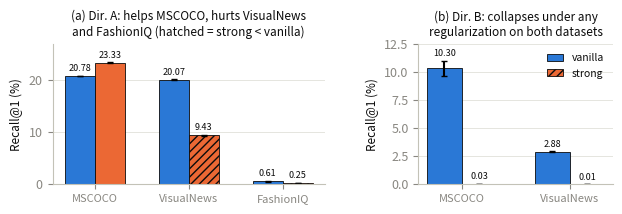

Reproduce this figure in Python.
"""
Generates the short paper's single headline figure: vanilla vs. strong balance
regularization, grouped by dataset, faceted by retrieval direction. Numbers are
transcribed from the paper's main results table (sections/04_finding1_balance_tradeoff.tex),
already verified against source CSVs elsewhere in this project -- no new
computation happens here, only plotting.

Palette: blue (#2a78d6, categorical slot 1) = vanilla, orange (#eb6834, slot 2)
= strong -- validated via the dataviz skill's validate_palette.js (all checks
pass; the previously-used light-gray "vanilla" fill in this repo's older figures
fails the lightness/chroma-floor checks, so it is not reused here). Hatch marks
bars where strong regularization *decreased* Recall relative to vanilla (a
secondary, texture-based encoding of the sign of the effect, redundant with the
direct value labels, per the skill's CVD-safety guidance).

Run with: python make_summary_figure.py  (writes fig_summary_grouped.{pdf,png})
"""
import matplotlib.pyplot as plt
import numpy as np

INK_PRIMARY = "#0b0b0b"
INK_MUTED = "#898781"
GRID = "#e1e0d9"
BASELINE = "#c3c2b7"
BLUE = "#2a78d6"     # vanilla
ORANGE = "#eb6834"   # strong

plt.rcParams.update({
    "font.family": "sans-serif",
    "font.size": 9,
    "axes.edgecolor": BASELINE,
    "axes.labelcolor": INK_PRIMARY,
    "xtick.color": INK_MUTED,
    "ytick.color": INK_MUTED,
    "text.color": INK_PRIMARY,
})

# Dir A = text->image (MSCOCO, VisualNews) / (image,text)->image (FashionIQ)
dir_a_datasets = ["MSCOCO", "VisualNews", "FashionIQ"]
dir_a_vanilla = [20.78, 20.07, 0.61]
dir_a_vanilla_std = [0.06, 0.11, 0.10]
dir_a_strong = [23.33, 9.43, 0.25]
dir_a_strong_std = [0.11, 0.08, 0.08]
dir_a_hurts = [False, True, True]  # strong < vanilla?

# Dir B = image->text (MSCOCO, VisualNews only; FashionIQ has no second direction)
dir_b_datasets = ["MSCOCO", "VisualNews"]
dir_b_vanilla = [10.30, 2.88]
dir_b_vanilla_std = [0.67, 0.05]
dir_b_strong = [0.03, 0.01]
dir_b_strong_std = [0.02, 0.00]
dir_b_hurts = [True, True]

fig, (ax1, ax2) = plt.subplots(1, 2, figsize=(6.3, 2.35), gridspec_kw={"width_ratios": [1.4, 1]})

width = 0.32


def plot_panel(ax, datasets, vanilla, vanilla_std, strong, strong_std, hurts, title):
    x = np.arange(len(datasets))
    bars_v = ax.bar(x - width / 2, vanilla, width, yerr=vanilla_std, color=BLUE,
                     edgecolor=INK_PRIMARY, linewidth=0.6, capsize=2.5, label="vanilla")
    bars_s = ax.bar(x + width / 2, strong, width, yerr=strong_std, color=ORANGE,
                     edgecolor=INK_PRIMARY, linewidth=0.6, capsize=2.5, label="strong")
    for bar, hurt in zip(bars_s, hurts):
        if hurt:
            bar.set_hatch("////")
    for bars, vals, stds in ((bars_v, vanilla, vanilla_std), (bars_s, strong, strong_std)):
        for bar, v, s in zip(bars, vals, stds):
            ax.annotate(f"{v:.2f}", (bar.get_x() + bar.get_width() / 2, v + s),
                        xytext=(0, 2), textcoords="offset points", ha="center",
                        va="bottom", fontsize=6.5, color=INK_PRIMARY)
    ax.set_xticks(x)
    ax.set_xticklabels(datasets, fontsize=8)
    ax.set_ylabel("Recall@1 (%)", fontsize=8.5)
    ax.set_title(title, fontsize=8.5)
    ax.grid(axis="y", color=GRID, linewidth=0.6, zorder=0)
    ax.set_axisbelow(True)
    for spine in ("top", "right"):
        ax.spines[spine].set_visible(False)
    return bars_v, bars_s


plot_panel(ax1, dir_a_datasets, dir_a_vanilla, dir_a_vanilla_std, dir_a_strong,
           dir_a_strong_std, dir_a_hurts, "(a) Dir. A: helps MSCOCO, hurts VisualNews\nand FashionIQ (hatched = strong < vanilla)")
ax1.set_ylim(0, 27)

bars_v2, bars_s2 = plot_panel(ax2, dir_b_datasets, dir_b_vanilla, dir_b_vanilla_std,
                               dir_b_strong, dir_b_strong_std, dir_b_hurts,
                               "(b) Dir. B: collapses under any\nregularization on both datasets")
ax2.set_ylim(0, 12.5)
ax2.legend(handles=[bars_v2, bars_s2], loc="upper right", fontsize=7.5, frameon=False, handlelength=1.5)

fig.tight_layout()
fig.subplots_adjust(bottom=0.2, wspace=0.4)
fig.savefig("fig_summary_grouped.pdf")
fig.savefig("fig_summary_grouped.png", dpi=200)
plt.close(fig)

print("Wrote fig_summary_grouped.{pdf,png}")
